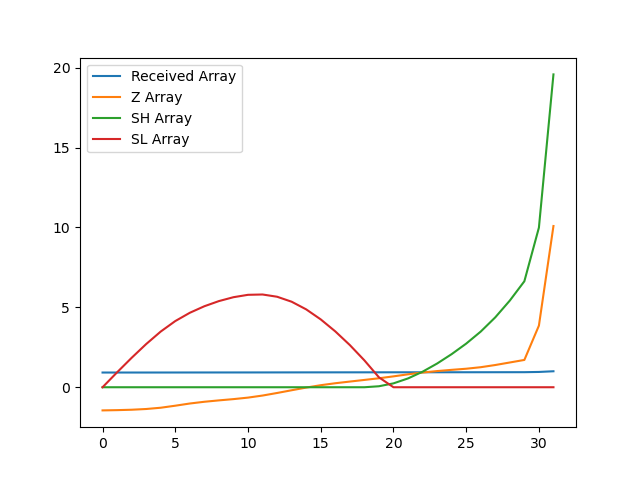

The table this chart was drawn from, first rows:
, index, year, val, Received Array, Z Array, SH Array, SL Array
0, 386, 1990, 10121, 0.9205, -1.45, 0.0, 0.0
1, 389, 1991, 10123, 0.9206, -1.433, 0.0, 0.9333
2, 392, 1992, 10124, 0.9208, -1.408, 0.0, 1.841
3, 395, 1993, 10128, 0.9211, -1.362, 0.0, 2.704
4, 398, 1994, 10134, 0.9217, -1.282, 0.0, 3.486
5, 401, 1995, 10144, 0.9225, -1.156, 0.0, 4.142
6, 404, 1996, 10154, 0.9235, -1.018, 0.0, 4.661
7, 407, 1997, 10162, 0.9242, -0.9094, 0.0, 5.07
8, 410, 1998, 10169, 0.9248, -0.8226, 0.0, 5.393
9, 413, 1999, 10175, 0.9254, -0.7433, 0.0, 5.636
10, 416, 2000, 10182, 0.926, -0.6492, 0.0, 5.785
11, 419, 2001, 10192, 0.9269, -0.52, 0.0, 5.805
12, 422, 2002, 10204, 0.928, -0.3595, 0.0, 5.665
13, 425, 2003, 10217, 0.9292, -0.1884, 0.0, 5.353
14, 428, 2004, 10229, 0.9304, -0.02126, 0.0, 4.874
15, 431, 2005, 10241, 0.9314, 0.1276, 0.0, 4.247
16, 434, 2006, 10250, 0.9322, 0.2502, 0.0, 3.496
17, 437, 2007, 10258, 0.933, 0.3552, 0.0, 2.641
18, 440, 2008, 10266, 0.9337, 0.4572, 0.0, 1.684
19, 443, 2009, 10274, 0.9344, 0.5615, 0.06146, 0.6225
20, 446, 2010, 10283, 0.9352, 0.6807, 0.2422, 0.0
21, 449, 2011, 10292, 0.9361, 0.8089, 0.5511, 0.0
22, 452, 2012, 10301, 0.9368, 0.9202, 0.9713, 0.0
23, 455, 2013, 10308, 0.9375, 1.012, 1.483, 0.0
24, 458, 2014, 10313, 0.938, 1.089, 2.072, 0.0
25, 461, 2015, 10319, 0.9385, 1.158, 2.73, 0.0
26, 464, 2016, 10326, 0.9391, 1.254, 3.484, 0.0
27, 467, 2017, 10336, 0.9401, 1.391, 4.375, 0.0
28, 470, 2018, 10348, 0.9412, 1.55, 5.425, 0.0
29, 473, 2019, 10360, 0.9423, 1.709, 6.634, 0.0
30, 476, 2020, 10523, 0.9571, 3.857, 9.991, 0.0
31, 479, 2021, 10995, 1.0, 10.09, 19.58, 0.0
